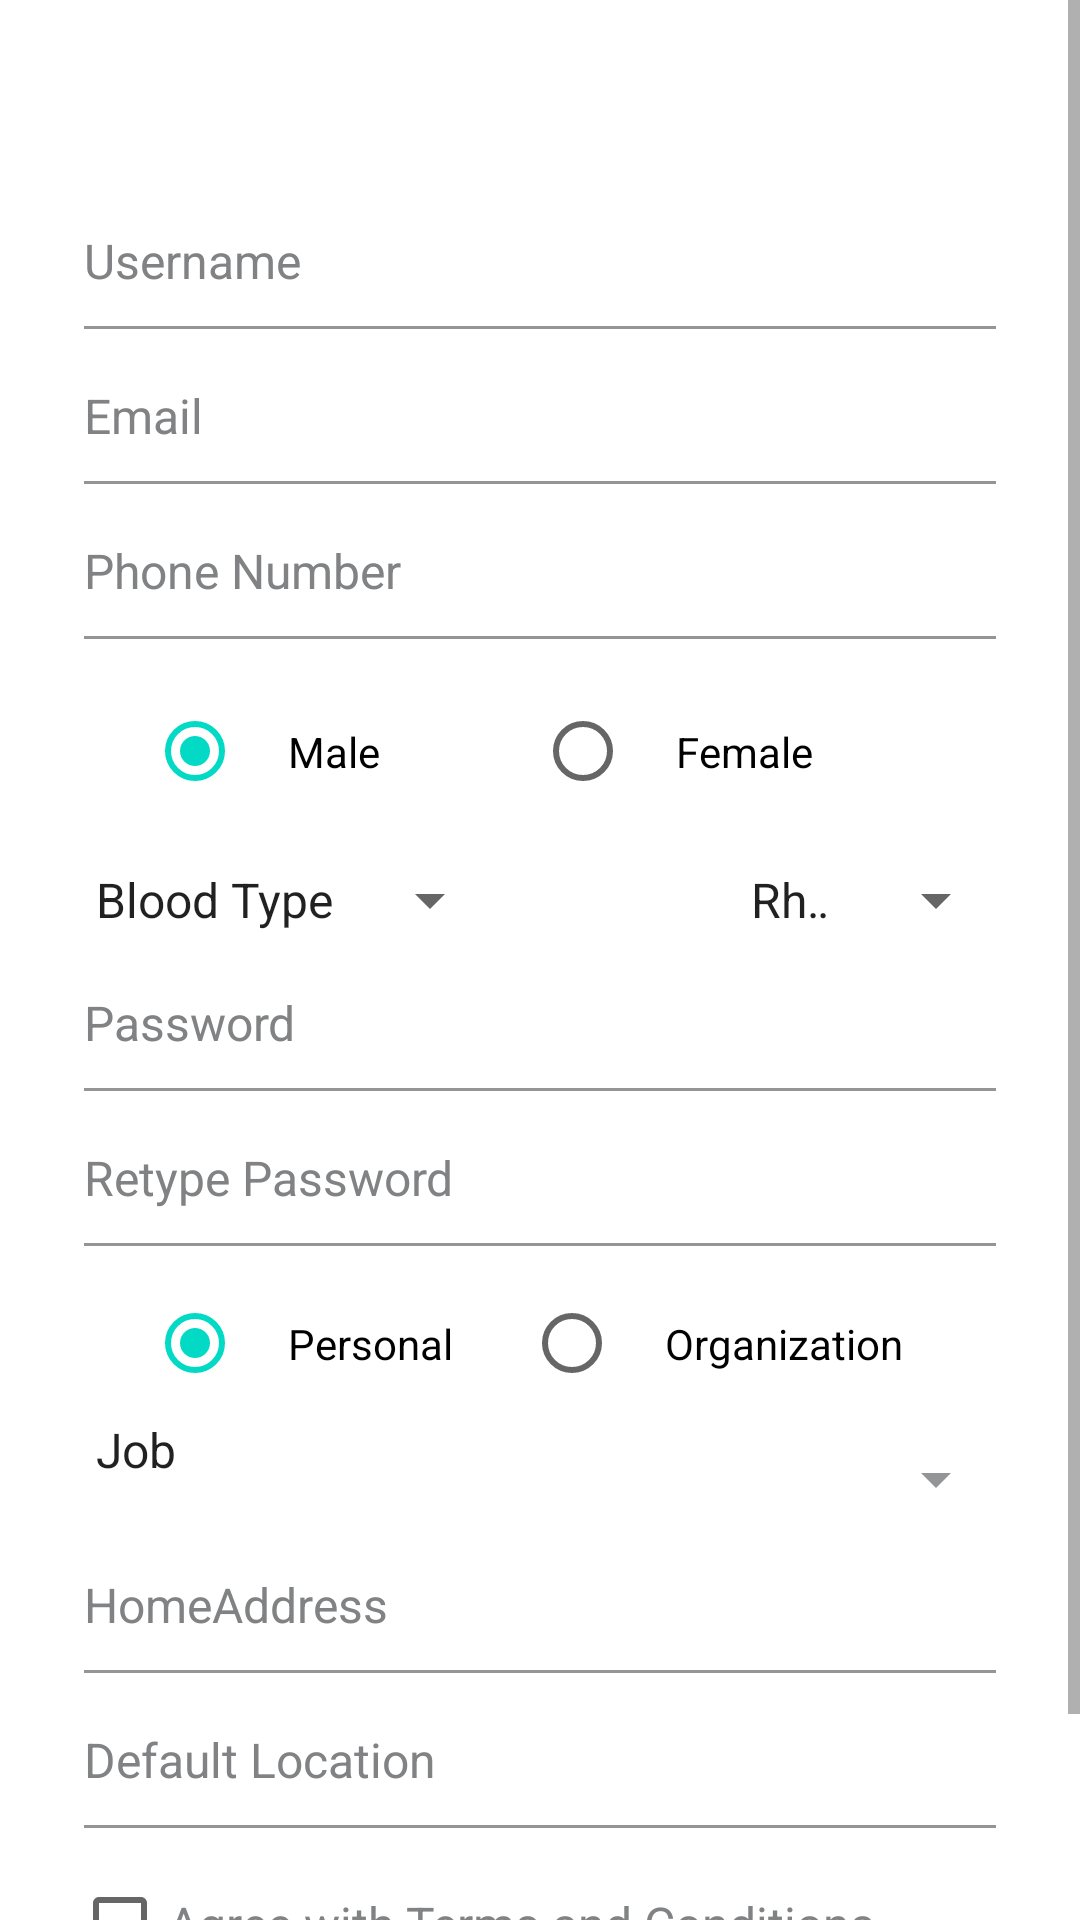

This screen was rendered from an Android layout file. Write that file and the resources it references.
<!-- AndroidManifest.xml: application theme Theme.10119197Latihan2 -->
<!-- res/layout/activity_register.xml -->
<?xml version="1.0" encoding="utf-8"?>
<ScrollView xmlns:android="http://schemas.android.com/apk/res/android"
    xmlns:app="http://schemas.android.com/apk/res-auto"
    xmlns:tools="http://schemas.android.com/tools"
    android:layout_width="match_parent"
    android:layout_height="match_parent"
    android:background="@color/white"
    tools:context=".RegisterActivity">

    <LinearLayout
        android:layout_width="match_parent"
        android:layout_height="wrap_content"
        android:orientation="vertical">

        <Toolbar
            android:id="@+id/toolbar"
            android:layout_width="match_parent"
            android:layout_height="?attr/actionBarSize"
            android:background="@drawable/ic_header">

            <ImageView
                android:id="@+id/icBack"
                android:layout_width="wrap_content"
                android:layout_height="wrap_content"
                android:src="@drawable/ic_header_back" />

            <TextView
                android:layout_width="wrap_content"
                android:layout_height="wrap_content"
                android:layout_marginStart="40dp"
                style="@style/textStyle1"
                android:text="@string/register" />
        </Toolbar>

        <LinearLayout
            android:layout_width="match_parent"
            android:layout_height="wrap_content"
            android:orientation="vertical"
            android:gravity="center"
            android:layout_marginTop="@dimen/dimen10"
            android:layout_marginLeft="@dimen/dimen24"
            android:layout_marginRight="@dimen/dimen24">

            <EditText
                android:id="@+id/etUsername"
                android:layout_width="match_parent"
                android:layout_height="wrap_content"
                style="@style/editText2"
                android:hint="@string/plcUsername" />

            <EditText
                android:id="@+id/etEmail"
                android:layout_width="match_parent"
                android:layout_height="wrap_content"
                style="@style/editText2"
                android:hint="@string/plcEmail" />

            <EditText
                android:id="@+id/etPhone"
                android:layout_width="match_parent"
                android:layout_height="wrap_content"
                style="@style/editText2"
                android:hint="@string/plcPhone" />

            <RadioGroup
                android:id="@+id/gender"
                android:layout_width="match_parent"
                android:layout_height="wrap_content"
                android:layout_marginTop="@dimen/dimen5"
                android:orientation="horizontal">
                <RadioButton
                    android:id="@+id/male"
                    android:layout_width="wrap_content"
                    android:layout_height="wrap_content"
                    android:padding="@dimen/dimen15"
                    android:text="@string/gender1"
                    android:checked="true"
                    android:layout_weight="50"
                    android:layout_marginLeft="@dimen/dimen25"/>
                <RadioButton
                    android:id="@+id/female"
                    android:layout_width="wrap_content"
                    android:layout_height="wrap_content"
                    android:padding="@dimen/dimen15"
                    android:text="@string/gender2"
                    android:layout_marginRight="@dimen/dimen50"/>
            </RadioGroup>

            <LinearLayout
                android:layout_width="match_parent"
                android:layout_height="wrap_content"
                android:orientation="horizontal"
                android:layout_marginTop="@dimen/dimen5">
                <Spinner
                    android:id="@+id/spGolDarah"
                    android:layout_width="wrap_content"
                    android:layout_height="@dimen/dimen40"
                    android:entries="@array/daftar_gol_darah">
                </Spinner>
                <Spinner
                    android:id="@+id/spReshus"
                    android:layout_width="match_parent"
                    android:layout_height="@dimen/dimen40"
                    android:layout_marginLeft="@dimen/dimen75"
                    android:entries="@array/daftar_rhesus">
                </Spinner>
            </LinearLayout>

            <EditText
                android:id="@+id/etPassword"
                android:layout_width="match_parent"
                android:layout_height="wrap_content"
                style="@style/editText2"
                android:hint="@string/plcPassword" />

            <EditText
                android:id="@+id/etRetypePassword"
                android:layout_width="match_parent"
                android:layout_height="wrap_content"
                style="@style/editText2"
                android:hint="@string/plcRetypePassword" />

            <RadioGroup
                android:id="@+id/typeUser"
                android:layout_width="match_parent"
                android:layout_height="wrap_content"
                android:orientation="horizontal">
                <RadioButton
                    android:id="@+id/rbPersonal"
                    android:layout_width="wrap_content"
                    android:layout_height="wrap_content"
                    android:padding="@dimen/dimen15"
                    android:checked="true"
                    android:text="@string/personalType"
                    android:layout_weight="50"
                    android:layout_marginLeft="@dimen/dimen25"/>
                <RadioButton
                    android:id="@+id/rbOrganization"
                    android:layout_width="wrap_content"
                    android:layout_height="wrap_content"
                    android:padding="@dimen/dimen15"
                    android:text="@string/organizationType"
                    android:layout_marginRight="@dimen/dimen20"/>
            </RadioGroup>

            <Spinner
                android:id="@+id/spJob"
                android:layout_width="match_parent"
                android:layout_height="wrap_content"
                style="@style/editText2"
                android:entries="@array/daftar_job">
            </Spinner>

            <EditText
                android:id="@+id/etHomeAddress"
                android:layout_width="match_parent"
                android:layout_height="wrap_content"
                style="@style/editText2"
                android:hint="@string/plcHomeAddress" />

            <EditText
                android:id="@+id/etDefaultLocation"
                android:layout_width="match_parent"
                android:layout_height="wrap_content"
                style="@style/editText2"
                android:drawableRight="@drawable/ic_blood_needed_location"
                android:hint="@string/plcDefaultLocation" />

            <CheckBox
                android:id="@+id/cbAgree"
                android:layout_width="match_parent"
                android:layout_height="wrap_content"
                android:layout_gravity="left"
                style="@style/cbStyle"
                android:text="@string/agree_with_terms_and_conditions"
                tools:ignore="RtlSymmetry" />

            <androidx.appcompat.widget.AppCompatButton
                android:id="@+id/btnRegister"
                android:layout_width="match_parent"
                android:layout_height="wrap_content"
                style="@style/btnMain2"
                android:text="@string/register"
                />

        </LinearLayout>

    </LinearLayout>

</ScrollView>
<!-- resources referenced by this layout -->
<resources>
  <string-array name="daftar_gol_darah">
          <item>Blood Type</item>
          <item>A</item>
          <item>B</item>
          <item>AB</item>
          <item>O</item>
      </string-array>
  <string-array name="daftar_job">
          <item>Job</item>
          <item>Doctor</item>
          <item>Nurse</item>
          <item>Artist</item>
          <item>Student</item>
      </string-array>
  <string-array name="daftar_rhesus">
          <item>Rhesus</item>
          <item>A</item>
          <item>B</item>
      </string-array>
  <color name="white">#FFFFFFFF</color>
  <dimen name="dimen10">10dp</dimen>
  <dimen name="dimen15">15dp</dimen>
  <dimen name="dimen20">20dp</dimen>
  <dimen name="dimen24">24dp</dimen>
  <dimen name="dimen25">25dp</dimen>
  <dimen name="dimen40">40dp</dimen>
  <dimen name="dimen5">5dp</dimen>
  <dimen name="dimen50">50dp</dimen>
  <dimen name="dimen75">75dp</dimen>
  <string name="agree_with_terms_and_conditions">Agree with Terms and Conditions</string>
  <string name="gender1">Male</string>
  <string name="gender2">Female</string>
  <string name="organizationType">Organization</string>
  <string name="personalType">Personal</string>
  <string name="plcDefaultLocation">Default Location</string>
  <string name="plcEmail">Email</string>
  <string name="plcHomeAddress">HomeAddress</string>
  <string name="plcPassword">Password</string>
  <string name="plcPhone">Phone Number</string>
  <string name="plcRetypePassword">Retype Password</string>
  <string name="plcUsername">Username</string>
  <string name="register">Register</string>
  <style name="btnMain2">
          <item name="android:background">@drawable/border_register</item>
          <item name="android:textColorHint">@color/light_blue</item>
          <item name="android:textSize">@dimen/dimen16</item>
          <item name="android:textColor">@color/light_blue</item>
          <item name="android:padding">@dimen/dimen15</item>
          <item name="android:textAllCaps">true</item>
      </style>
  <style name="cbStyle">
          <item name="android:textColor">@color/fontDesc</item>
          <item name="android:textSize">@dimen/dimen16</item>
      </style>
  <style name="editText2">
          <item name="android:textColorHint">@color/fontDesc</item>
          <item name="android:textSize">@dimen/dimen16</item>
          <item name="android:textColor">@color/fontDesc</item>
          <item name="android:backgroundTint">@color/separator</item>
          <item name="android:paddingBottom">@dimen/dimen20</item>
      </style>
  <style name="textStyle1">
          <item name="android:textColor">@color/white</item>
          <item name="android:textSize">@dimen/dimen16</item>
      </style>
  <!-- drawable border_register (drawable) -->
  <?xml version="1.0" encoding="utf-8"?>
  <shape xmlns:android="http://schemas.android.com/apk/res/android"
      android:shape="rectangle">
      <stroke
          android:width="@dimen/dimen1"
          android:color="@color/light_blue" />
      <corners android:radius="@dimen/dimen4" />
  </shape>
  <color name="light_blue">#43b3e6</color>
  <dimen name="dimen16">16dp</dimen>
  <color name="fontDesc">#808284</color>
  <color name="separator">#939597</color>
  <color name="purple_500">#FF6200EE</color>
  <color name="purple_700">#FF3700B3</color>
  <color name="teal_200">#FF03DAC5</color>
  <color name="teal_700">#FF018786</color>
  <color name="black">#FF000000</color>
  <dimen name="dimen1">1dp</dimen>
  <dimen name="dimen4">4dp</dimen>
</resources>
